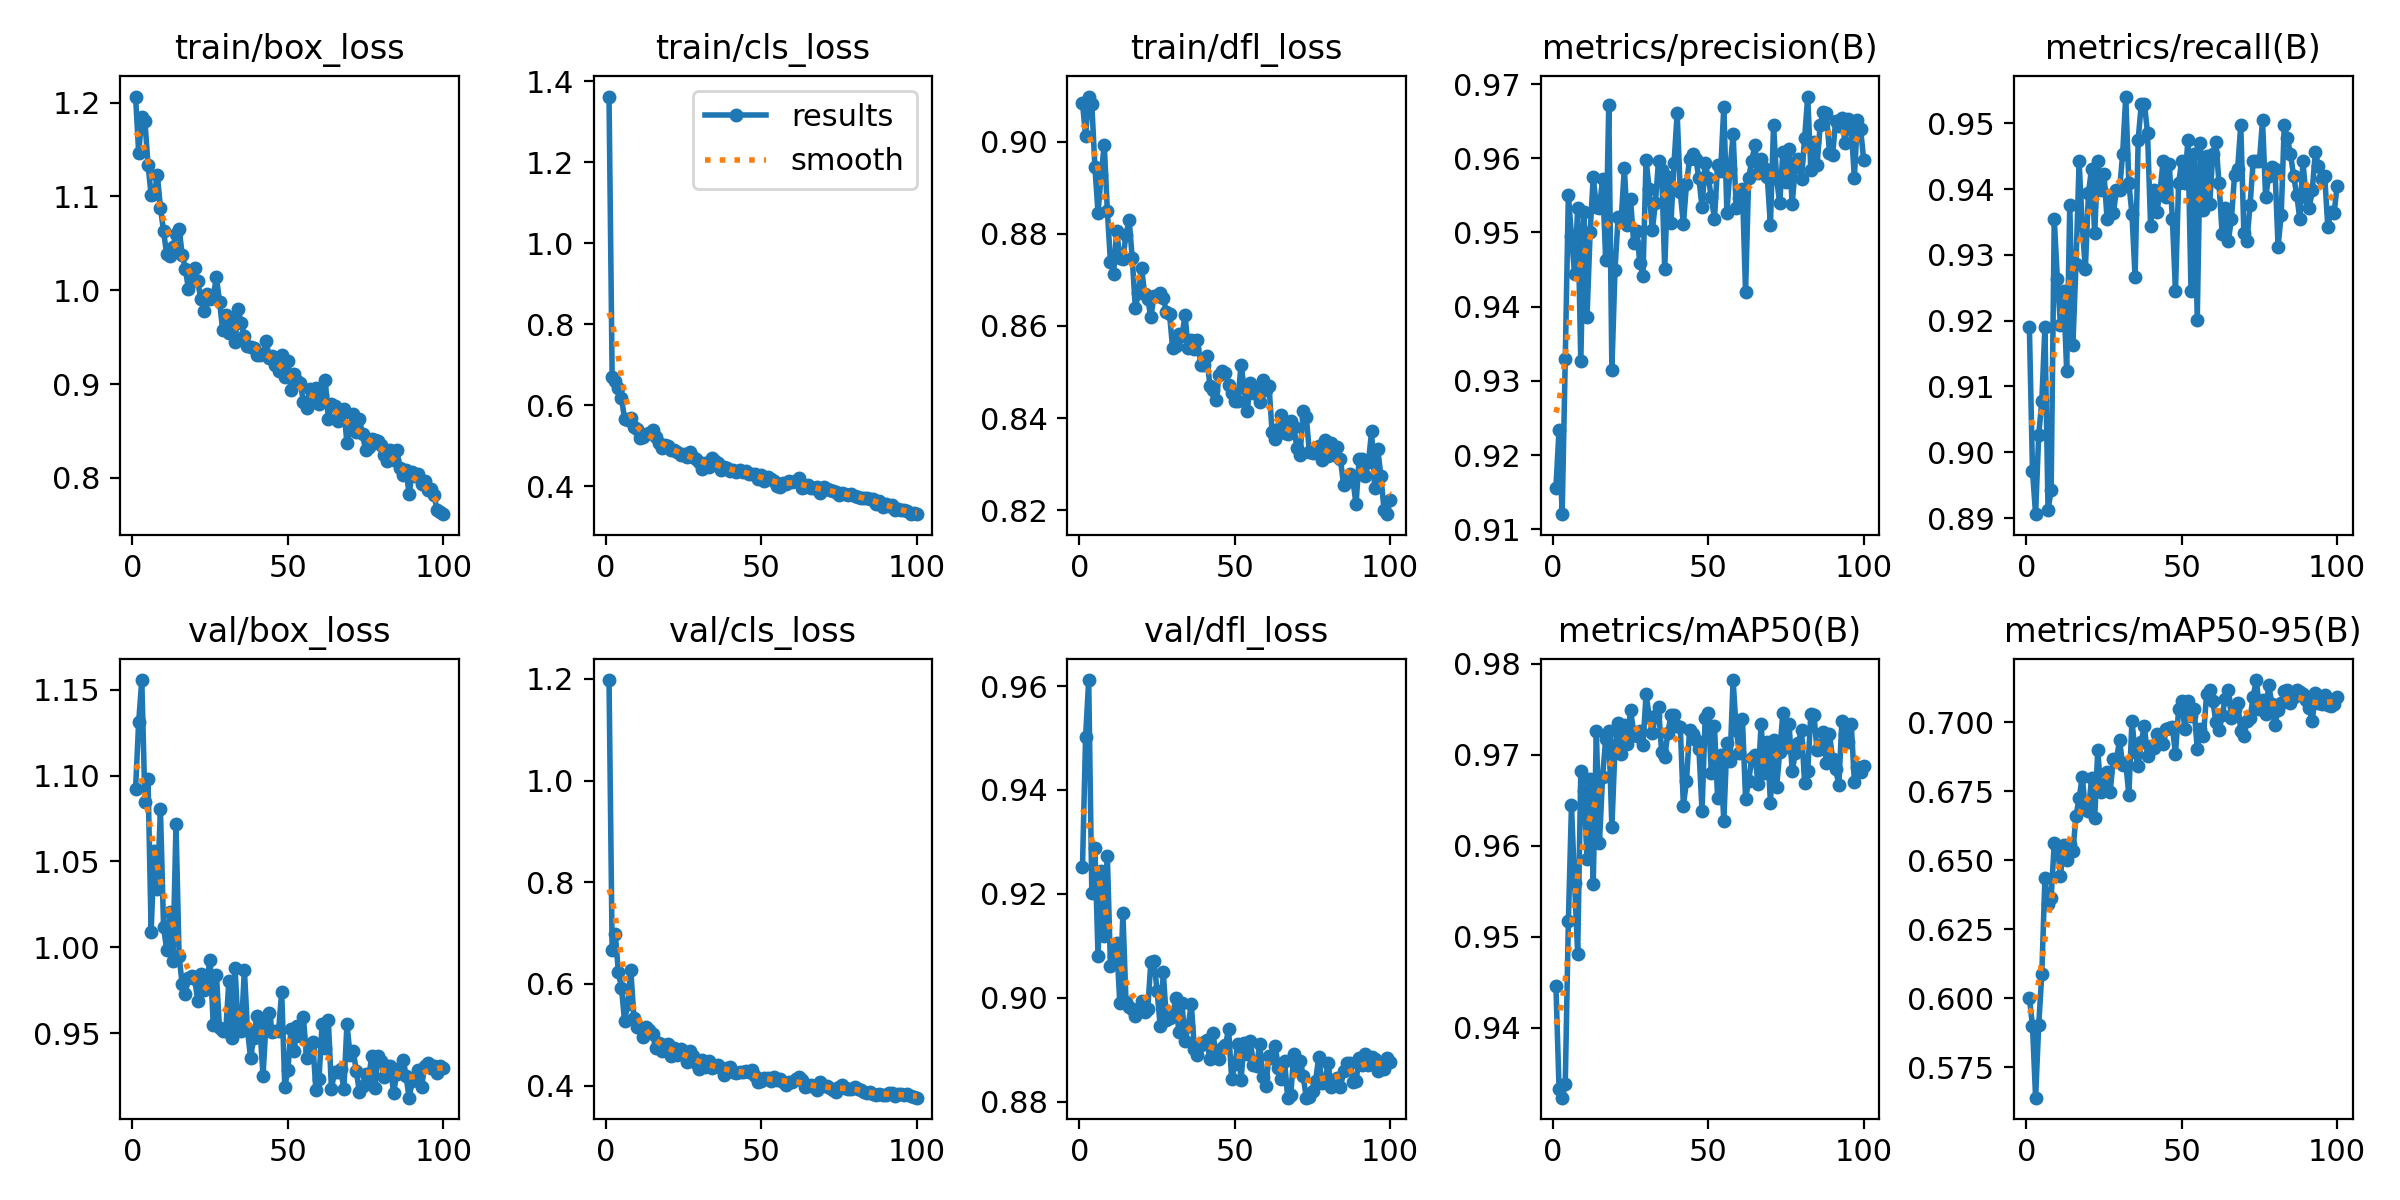

The data file committed next to this chart (first rows):
epoch, time, train/box_loss, train/cls_loss, train/dfl_loss, metrics/precision(B), metrics/recall(B), metrics/mAP50(B), metrics/mAP50-95(B), val/box_loss, val/cls_loss, val/dfl_loss, lr/pg0, lr/pg1, lr/pg2
1, 695.6, 1.207, 1.362, 0.9084, 0.9156, 0.919, 0.9446, 0.6002, 1.092, 1.197, 0.9252, 0.0006533, 0.0006533, 0.0006533
2, 1348, 1.146, 0.6708, 0.9013, 0.9234, 0.8972, 0.9333, 0.5901, 1.131, 0.6669, 0.9502, 0.001307, 0.001307, 0.001307
3, 2024, 1.185, 0.6589, 0.9098, 0.912, 0.8906, 0.9323, 0.5641, 1.156, 0.6992, 0.9611, 0.001947, 0.001947, 0.001947
4, 2704, 1.18, 0.6431, 0.9082, 0.9329, 0.9026, 0.9338, 0.5903, 1.085, 0.6232, 0.9203, 0.001941, 0.001941, 0.001941
5, 3379, 1.134, 0.6182, 0.8945, 0.9551, 0.9078, 0.9517, 0.6088, 1.098, 0.593, 0.9288, 0.001921, 0.001921, 0.001921
6, 4058, 1.102, 0.5657, 0.8846, 0.9495, 0.919, 0.9644, 0.6435, 1.009, 0.5265, 0.908, 0.001901, 0.001901, 0.001901
7, 4733, 1.103, 0.5644, 0.8927, 0.9444, 0.8913, 0.9559, 0.6343, 1.056, 0.5615, 0.9244, 0.001881, 0.001881, 0.001881
8, 5394, 1.122, 0.5675, 0.8993, 0.9533, 0.8942, 0.9481, 0.6363, 1.034, 0.6284, 0.9119, 0.001861, 0.001861, 0.001861
9, 6049, 1.088, 0.5471, 0.885, 0.9326, 0.9355, 0.9683, 0.6562, 1.08, 0.5336, 0.9273, 0.001842, 0.001842, 0.001842
10, 6709, 1.063, 0.5415, 0.8738, 0.9527, 0.9263, 0.966, 0.6549, 1.012, 0.5152, 0.9062, 0.001822, 0.001822, 0.001822
11, 7369, 1.039, 0.5179, 0.8714, 0.9386, 0.9194, 0.9586, 0.6444, 0.9988, 0.5135, 0.908, 0.001802, 0.001802, 0.001802
12, 8033, 1.036, 0.5209, 0.8807, 0.95, 0.9245, 0.9673, 0.6555, 1.021, 0.4951, 0.9105, 0.001782, 0.001782, 0.001782
13, 8698, 1.046, 0.529, 0.8747, 0.9575, 0.9123, 0.9558, 0.6501, 0.9918, 0.515, 0.8991, 0.001762, 0.001762, 0.001762
14, 9362, 1.06, 0.5303, 0.8745, 0.9535, 0.9376, 0.9726, 0.656, 1.072, 0.5099, 0.9163, 0.001743, 0.001743, 0.001743
15, 10023, 1.066, 0.5382, 0.8798, 0.9533, 0.9164, 0.9603, 0.6532, 0.9948, 0.5011, 0.8993, 0.001723, 0.001723, 0.001723
16, 10681, 1.038, 0.5204, 0.883, 0.9571, 0.9287, 0.9675, 0.6661, 0.9784, 0.4741, 0.8982, 0.001703, 0.001703, 0.001703
17, 11341, 1.023, 0.5055, 0.8747, 0.9463, 0.9442, 0.9717, 0.6724, 0.9731, 0.4832, 0.8978, 0.001683, 0.001683, 0.001683
18, 11998, 1.002, 0.4944, 0.8639, 0.9672, 0.9346, 0.9726, 0.6802, 0.9823, 0.4692, 0.8965, 0.001663, 0.001663, 0.001663
19, 12656, 1.011, 0.5017, 0.8671, 0.9315, 0.9278, 0.962, 0.6687, 0.9832, 0.4798, 0.8976, 0.001644, 0.001644, 0.001644
20, 13315, 1.024, 0.4987, 0.8727, 0.945, 0.9394, 0.9708, 0.6677, 0.9816, 0.4826, 0.8994, 0.001624, 0.001624, 0.001624
21, 13973, 1.009, 0.4899, 0.8669, 0.952, 0.9431, 0.9735, 0.6797, 0.969, 0.4583, 0.8972, 0.001604, 0.001604, 0.001604
22, 14634, 0.9906, 0.4895, 0.8658, 0.9517, 0.9333, 0.97, 0.6652, 0.9844, 0.4732, 0.8979, 0.001584, 0.001584, 0.001584
23, 15293, 0.9778, 0.4835, 0.8619, 0.9587, 0.9442, 0.9732, 0.69, 0.975, 0.4603, 0.9069, 0.001564, 0.001564, 0.001564
24, 15957, 0.9959, 0.4766, 0.8665, 0.951, 0.9398, 0.9711, 0.6745, 0.9829, 0.4713, 0.9071, 0.001545, 0.001545, 0.001545
25, 16616, 0.9911, 0.4805, 0.8665, 0.9546, 0.9423, 0.9749, 0.6765, 0.9924, 0.4624, 0.9014, 0.001525, 0.001525, 0.001525
26, 17274, 0.994, 0.4715, 0.8672, 0.9486, 0.9355, 0.9725, 0.682, 0.9546, 0.4471, 0.8945, 0.001505, 0.001505, 0.001505
27, 17931, 1.014, 0.485, 0.866, 0.9503, 0.9387, 0.9721, 0.6748, 0.9841, 0.4683, 0.9049, 0.001485, 0.001485, 0.001485
28, 18587, 0.988, 0.4722, 0.863, 0.9458, 0.9363, 0.9726, 0.6867, 0.953, 0.4582, 0.8957, 0.001465, 0.001465, 0.001465
29, 19245, 0.9581, 0.4684, 0.8626, 0.9442, 0.9398, 0.9711, 0.6861, 0.9516, 0.4455, 0.8961, 0.001446, 0.001446, 0.001446
30, 19902, 0.9739, 0.4587, 0.8551, 0.9598, 0.9398, 0.9767, 0.6936, 0.9512, 0.4336, 0.8965, 0.001426, 0.001426, 0.001426
31, 20558, 0.9549, 0.4413, 0.8557, 0.9558, 0.9453, 0.9742, 0.6846, 0.9801, 0.4513, 0.9, 0.001406, 0.001406, 0.001406
32, 21220, 0.9683, 0.4579, 0.8581, 0.9503, 0.954, 0.9724, 0.6852, 0.9474, 0.4365, 0.8933, 0.001386, 0.001386, 0.001386
33, 21879, 0.9449, 0.447, 0.8579, 0.954, 0.9409, 0.9742, 0.6737, 0.9882, 0.4495, 0.899, 0.001366, 0.001366, 0.001366
34, 22541, 0.9795, 0.4695, 0.8623, 0.9596, 0.9362, 0.9753, 0.7005, 0.9528, 0.4355, 0.8917, 0.001347, 0.001347, 0.001347
35, 23197, 0.9647, 0.4624, 0.8552, 0.9584, 0.9267, 0.9703, 0.6891, 0.9514, 0.4396, 0.8946, 0.001327, 0.001327, 0.001327
36, 23858, 0.9512, 0.4578, 0.8569, 0.9451, 0.9475, 0.9698, 0.6841, 0.9871, 0.4404, 0.8989, 0.001307, 0.001307, 0.001307
37, 24512, 0.9404, 0.4408, 0.8549, 0.9575, 0.9529, 0.9724, 0.6929, 0.9517, 0.4348, 0.8902, 0.001287, 0.001287, 0.001287
38, 25166, 0.9398, 0.448, 0.8569, 0.9512, 0.9529, 0.9743, 0.6985, 0.9356, 0.4206, 0.8889, 0.001267, 0.001267, 0.001267
39, 25822, 0.9386, 0.4439, 0.8515, 0.9594, 0.9486, 0.9744, 0.6877, 0.9474, 0.4342, 0.8909, 0.001248, 0.001248, 0.001248
40, 26478, 0.9308, 0.4364, 0.8515, 0.9661, 0.9343, 0.9731, 0.6915, 0.9603, 0.4362, 0.8914, 0.001228, 0.001228, 0.001228
41, 27134, 0.9307, 0.4405, 0.8534, 0.9554, 0.9398, 0.973, 0.6908, 0.953, 0.4277, 0.8919, 0.001208, 0.001208, 0.001208
42, 27792, 0.9321, 0.436, 0.8469, 0.9511, 0.9365, 0.9644, 0.6958, 0.9251, 0.425, 0.8882, 0.001188, 0.001188, 0.001188
43, 28451, 0.9463, 0.4402, 0.846, 0.9566, 0.9395, 0.9671, 0.6945, 0.9575, 0.4268, 0.8932, 0.001168, 0.001168, 0.001168
44, 29108, 0.9279, 0.4345, 0.844, 0.9599, 0.9442, 0.9728, 0.6921, 0.9618, 0.4278, 0.8886, 0.001149, 0.001149, 0.001149
45, 29770, 0.9304, 0.4376, 0.8494, 0.9606, 0.9387, 0.9723, 0.6976, 0.9505, 0.4283, 0.8882, 0.001129, 0.001129, 0.001129
46, 30428, 0.9207, 0.4291, 0.8502, 0.9599, 0.9439, 0.9717, 0.698, 0.9512, 0.4279, 0.8904, 0.001109, 0.001109, 0.001109
47, 31088, 0.9142, 0.429, 0.8498, 0.9573, 0.9355, 0.9706, 0.6981, 0.9515, 0.4303, 0.8909, 0.001089, 0.001089, 0.001089
48, 31743, 0.9306, 0.4308, 0.8472, 0.9534, 0.9245, 0.9638, 0.6885, 0.9741, 0.4199, 0.894, 0.001069, 0.001069, 0.001069
49, 32400, 0.9072, 0.4185, 0.8454, 0.9594, 0.9409, 0.974, 0.7048, 0.9186, 0.4082, 0.8843, 0.00105, 0.00105, 0.00105
50, 33054, 0.9247, 0.4265, 0.8437, 0.9574, 0.9442, 0.9745, 0.7078, 0.9287, 0.4091, 0.8872, 0.00103, 0.00103, 0.00103
51, 33708, 0.8936, 0.413, 0.8437, 0.9547, 0.9409, 0.968, 0.6975, 0.9523, 0.4146, 0.891, 0.00101, 0.00101, 0.00101
52, 34362, 0.9104, 0.422, 0.8516, 0.9519, 0.9475, 0.9731, 0.7075, 0.9396, 0.4157, 0.8842, 0.0009902, 0.0009902, 0.0009902
53, 35019, 0.9029, 0.417, 0.8465, 0.9591, 0.9245, 0.9652, 0.7022, 0.9544, 0.41, 0.8913, 0.0009704, 0.0009704, 0.0009704
54, 35678, 0.9011, 0.414, 0.8416, 0.9583, 0.9453, 0.9699, 0.7047, 0.9482, 0.4166, 0.8892, 0.0009506, 0.0009506, 0.0009506
55, 36338, 0.8808, 0.4001, 0.8477, 0.9669, 0.9201, 0.9627, 0.6904, 0.9592, 0.4109, 0.8917, 0.0009308, 0.0009308, 0.0009308
56, 37000, 0.8742, 0.3985, 0.8454, 0.9527, 0.9471, 0.9712, 0.6975, 0.9354, 0.4127, 0.8871, 0.000911, 0.000911, 0.000911
57, 37656, 0.8951, 0.4088, 0.8463, 0.9586, 0.9368, 0.9693, 0.695, 0.9398, 0.4068, 0.8868, 0.0008912, 0.0008912, 0.0008912
58, 38312, 0.8804, 0.4052, 0.8434, 0.9632, 0.9451, 0.9782, 0.71, 0.9452, 0.4022, 0.8911, 0.0008714, 0.0008714, 0.0008714
59, 38970, 0.8959, 0.4121, 0.8483, 0.9533, 0.9377, 0.9727, 0.7117, 0.9169, 0.4076, 0.8847, 0.0008516, 0.0008516, 0.0008516
60, 39627, 0.879, 0.4097, 0.846, 0.9546, 0.9453, 0.9702, 0.7077, 0.9231, 0.4071, 0.8831, 0.0008318, 0.0008318, 0.0008318
... 40 more rows
